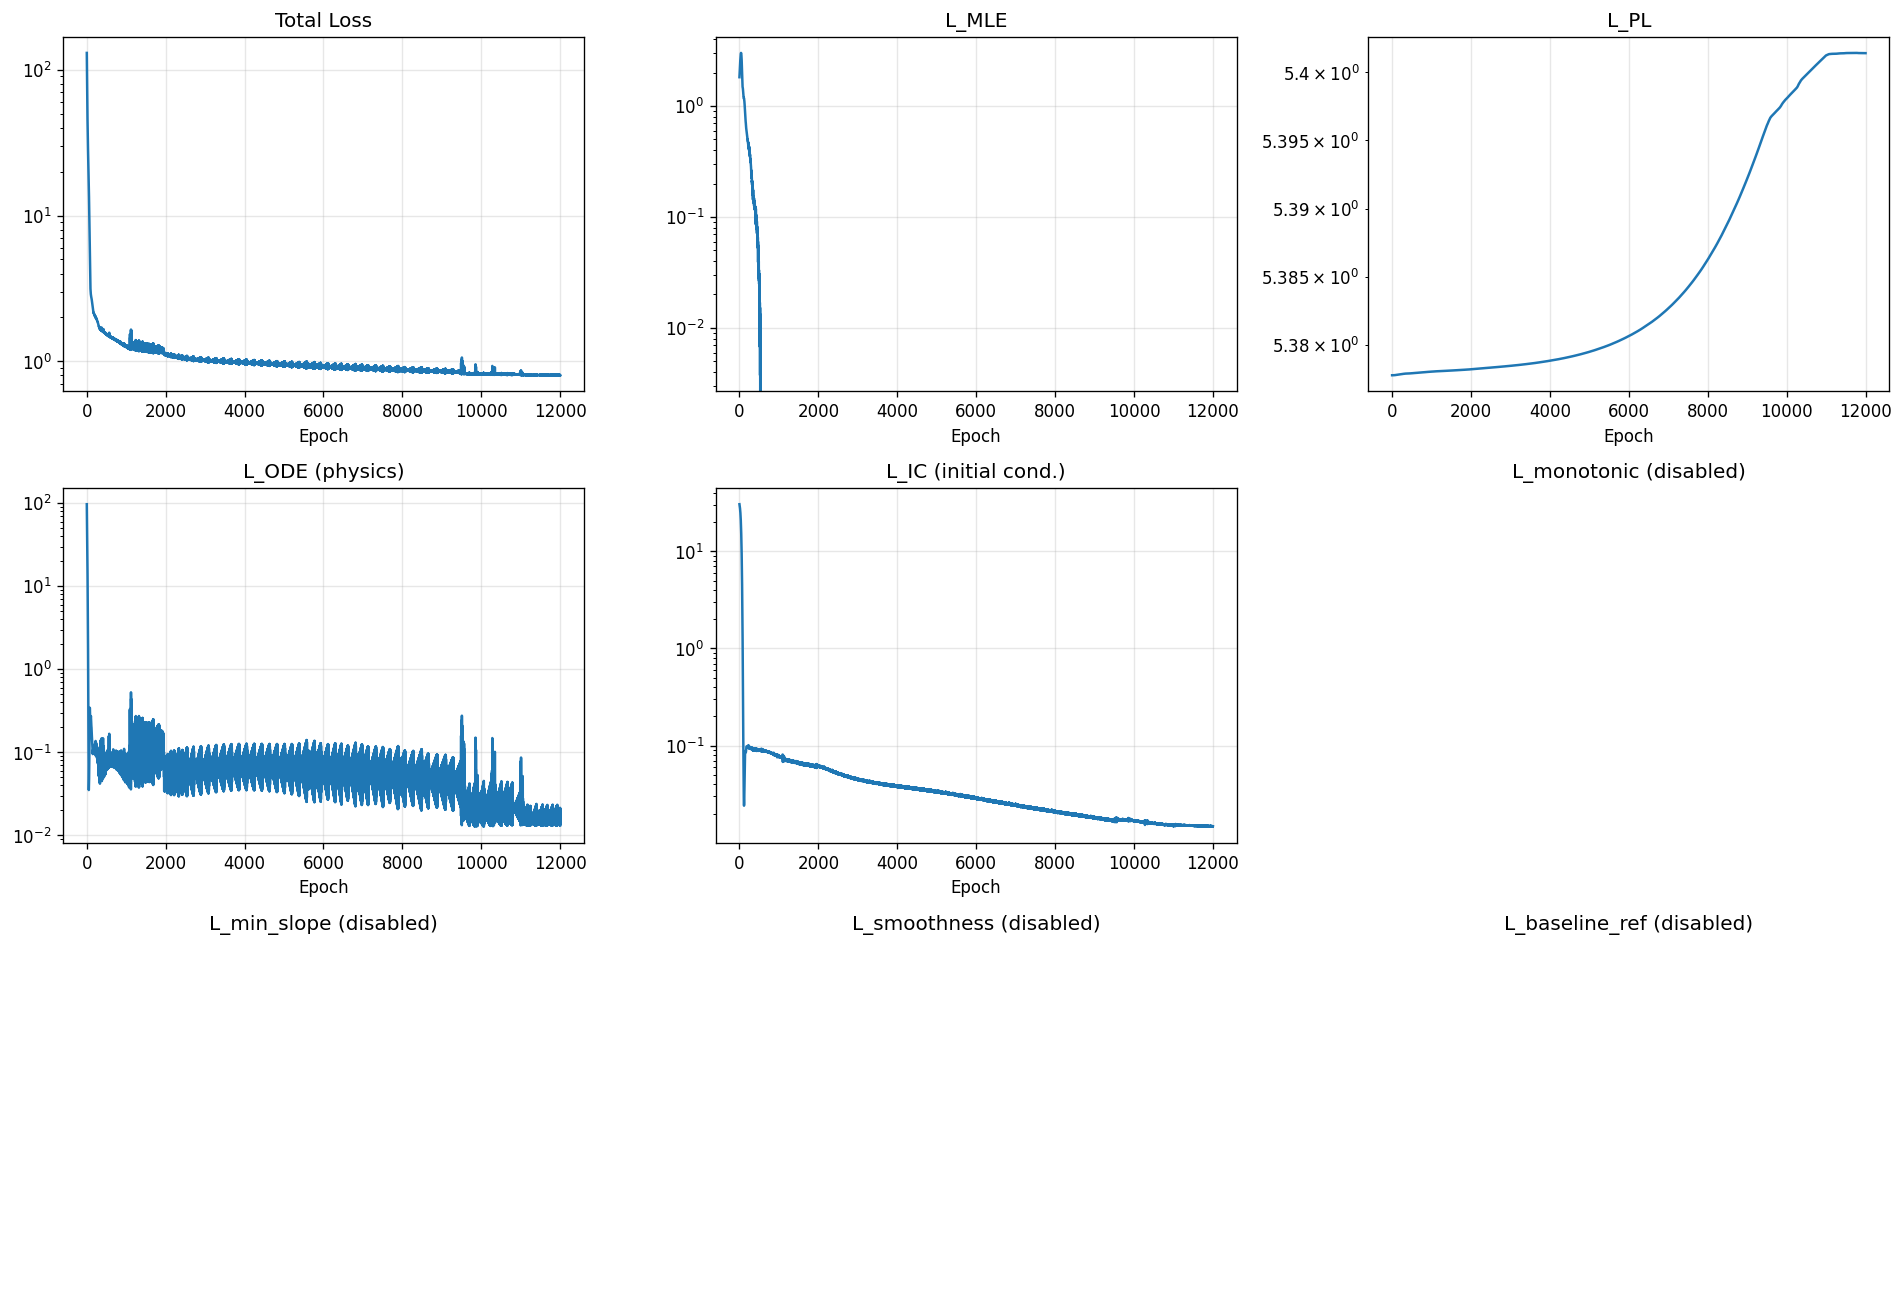

Source data for this figure (header and first rows):
epoch, total, mle, pl, ode, ic, monotonic, min_slope, smoothness, baseline_ref
1, 130.5, 1.817, 5.378, 96.84, 30.54, 0.0, 0.0, 0.0, 0.0
2, 121.9, 1.852, 5.378, 88.35, 30.37, 0.0, 0.0, 0.0, 0.0
3, 114, 1.886, 5.378, 80.59, 30.19, 0.0, 0.0, 0.0, 0.0
4, 106.8, 1.921, 5.378, 73.48, 30, 0.0, 0.0, 0.0, 0.0
5, 100.1, 1.955, 5.378, 66.95, 29.82, 0.0, 0.0, 0.0, 0.0
6, 93.92, 1.989, 5.378, 60.95, 29.63, 0.0, 0.0, 0.0, 0.0
7, 88.23, 2.024, 5.378, 55.43, 29.44, 0.0, 0.0, 0.0, 0.0
8, 82.98, 2.059, 5.378, 50.34, 29.24, 0.0, 0.0, 0.0, 0.0
9, 78.13, 2.093, 5.378, 45.65, 29.04, 0.0, 0.0, 0.0, 0.0
10, 73.64, 2.128, 5.378, 41.33, 28.84, 0.0, 0.0, 0.0, 0.0
11, 69.49, 2.164, 5.378, 37.36, 28.62, 0.0, 0.0, 0.0, 0.0
12, 65.65, 2.199, 5.378, 33.7, 28.41, 0.0, 0.0, 0.0, 0.0
13, 62.09, 2.235, 5.378, 30.33, 28.18, 0.0, 0.0, 0.0, 0.0
14, 58.81, 2.27, 5.378, 27.24, 27.95, 0.0, 0.0, 0.0, 0.0
15, 55.77, 2.306, 5.378, 24.4, 27.71, 0.0, 0.0, 0.0, 0.0
16, 52.95, 2.343, 5.378, 21.8, 27.46, 0.0, 0.0, 0.0, 0.0
17, 50.35, 2.379, 5.378, 19.42, 27.21, 0.0, 0.0, 0.0, 0.0
18, 47.95, 2.416, 5.378, 17.25, 26.94, 0.0, 0.0, 0.0, 0.0
19, 45.74, 2.452, 5.378, 15.27, 26.67, 0.0, 0.0, 0.0, 0.0
20, 43.69, 2.489, 5.378, 13.47, 26.39, 0.0, 0.0, 0.0, 0.0
21, 41.8, 2.525, 5.378, 11.84, 26.09, 0.0, 0.0, 0.0, 0.0
22, 40.06, 2.562, 5.378, 10.37, 25.79, 0.0, 0.0, 0.0, 0.0
23, 38.46, 2.598, 5.378, 9.041, 25.47, 0.0, 0.0, 0.0, 0.0
24, 36.98, 2.633, 5.378, 7.851, 25.15, 0.0, 0.0, 0.0, 0.0
25, 35.61, 2.668, 5.378, 6.788, 24.81, 0.0, 0.0, 0.0, 0.0
26, 34.35, 2.703, 5.378, 5.842, 24.46, 0.0, 0.0, 0.0, 0.0
27, 33.18, 2.736, 5.378, 5.004, 24.1, 0.0, 0.0, 0.0, 0.0
28, 32.1, 2.768, 5.378, 4.264, 23.73, 0.0, 0.0, 0.0, 0.0
29, 31.1, 2.8, 5.378, 3.615, 23.34, 0.0, 0.0, 0.0, 0.0
30, 30.17, 2.829, 5.378, 3.048, 22.94, 0.0, 0.0, 0.0, 0.0
31, 29.29, 2.857, 5.378, 2.555, 22.54, 0.0, 0.0, 0.0, 0.0
32, 28.47, 2.884, 5.378, 2.129, 22.12, 0.0, 0.0, 0.0, 0.0
33, 27.7, 2.908, 5.378, 1.763, 21.68, 0.0, 0.0, 0.0, 0.0
34, 26.97, 2.93, 5.378, 1.45, 21.24, 0.0, 0.0, 0.0, 0.0
35, 26.27, 2.949, 5.378, 1.184, 20.79, 0.0, 0.0, 0.0, 0.0
36, 25.59, 2.966, 5.378, 0.9592, 20.32, 0.0, 0.0, 0.0, 0.0
37, 24.95, 2.981, 5.378, 0.7711, 19.85, 0.0, 0.0, 0.0, 0.0
38, 24.32, 2.992, 5.378, 0.6148, 19.37, 0.0, 0.0, 0.0, 0.0
39, 23.71, 3, 5.378, 0.4859, 18.88, 0.0, 0.0, 0.0, 0.0
40, 23.11, 3.006, 5.378, 0.3807, 18.38, 0.0, 0.0, 0.0, 0.0
41, 22.52, 3.008, 5.378, 0.2956, 17.87, 0.0, 0.0, 0.0, 0.0
42, 21.93, 3.006, 5.378, 0.2277, 17.35, 0.0, 0.0, 0.0, 0.0
43, 21.35, 3.002, 5.378, 0.1742, 16.83, 0.0, 0.0, 0.0, 0.0
44, 20.78, 2.994, 5.378, 0.1327, 16.31, 0.0, 0.0, 0.0, 0.0
45, 20.21, 2.982, 5.378, 0.1013, 15.78, 0.0, 0.0, 0.0, 0.0
46, 19.63, 2.967, 5.378, 0.07792, 15.24, 0.0, 0.0, 0.0, 0.0
47, 19.06, 2.949, 5.378, 0.06116, 14.71, 0.0, 0.0, 0.0, 0.0
48, 18.49, 2.928, 5.378, 0.04962, 14.17, 0.0, 0.0, 0.0, 0.0
49, 17.92, 2.903, 5.378, 0.04214, 13.63, 0.0, 0.0, 0.0, 0.0
50, 17.35, 2.874, 5.378, 0.03775, 13.09, 0.0, 0.0, 0.0, 0.0
51, 16.78, 2.843, 5.378, 0.03565, 12.55, 0.0, 0.0, 0.0, 0.0
52, 16.21, 2.809, 5.378, 0.03515, 12.02, 0.0, 0.0, 0.0, 0.0
53, 15.64, 2.771, 5.378, 0.03575, 11.49, 0.0, 0.0, 0.0, 0.0
54, 15.07, 2.731, 5.378, 0.03704, 10.96, 0.0, 0.0, 0.0, 0.0
55, 14.5, 2.688, 5.378, 0.03872, 10.43, 0.0, 0.0, 0.0, 0.0
56, 13.94, 2.642, 5.378, 0.04064, 9.914, 0.0, 0.0, 0.0, 0.0
57, 13.38, 2.594, 5.378, 0.04272, 9.402, 0.0, 0.0, 0.0, 0.0
58, 12.83, 2.544, 5.378, 0.04499, 8.899, 0.0, 0.0, 0.0, 0.0
59, 12.29, 2.492, 5.378, 0.04757, 8.405, 0.0, 0.0, 0.0, 0.0
60, 11.75, 2.438, 5.378, 0.05069, 7.92, 0.0, 0.0, 0.0, 0.0
... 11,940 more rows
